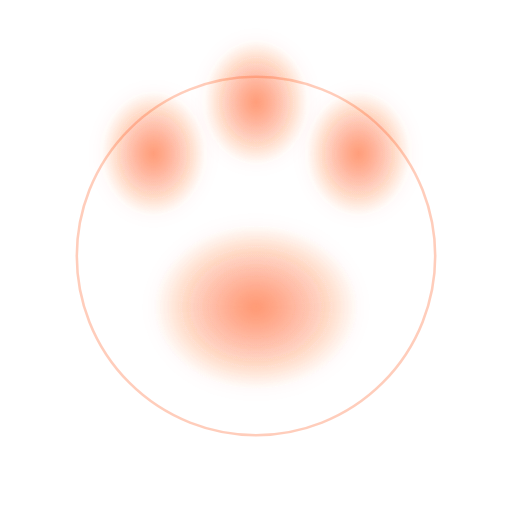
t = 0.00 s
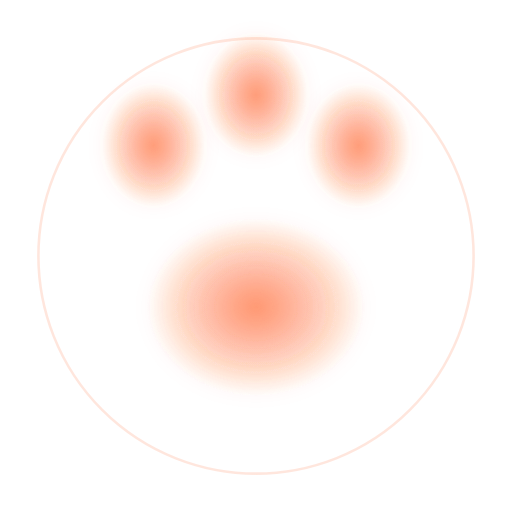
t = 0.50 s
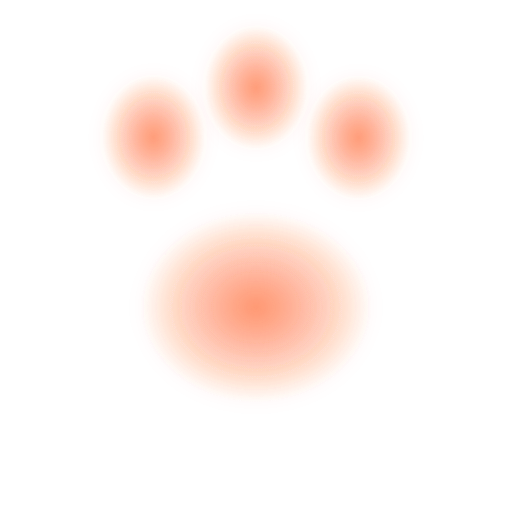
t = 1.00 s
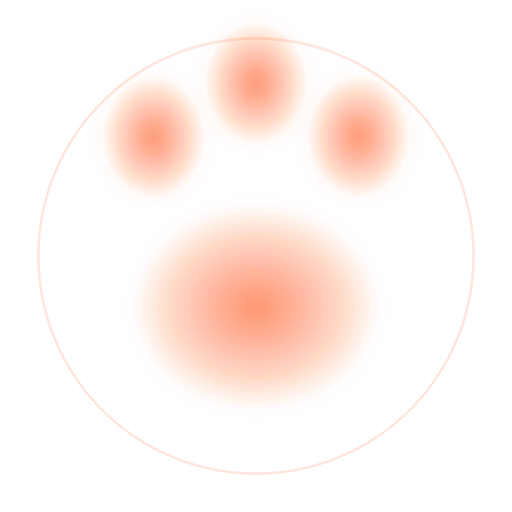
t = 1.50 s
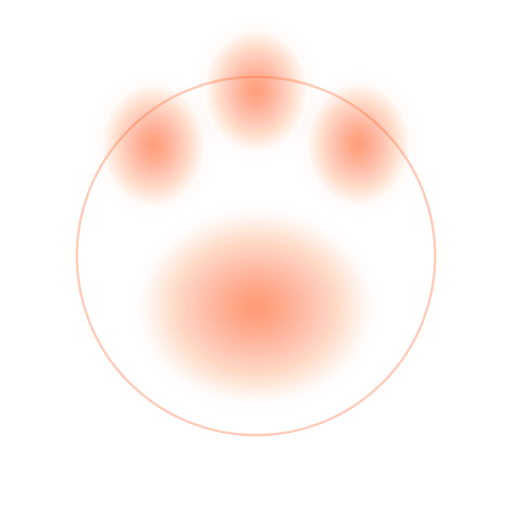
t = 2.00 s
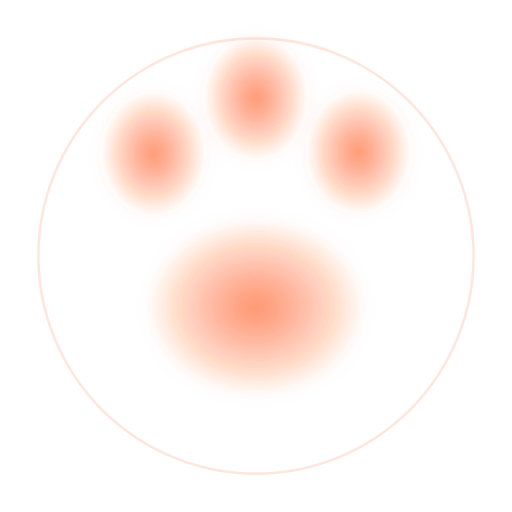
t = 2.50 s

The animated SVG that drew these frames (rendered in a browser with its animation timeline set to each time). Animation: 7 SMIL elements (animate=7); one cycle of 3.00 s, repeats indefinitely.

<svg xmlns="http://www.w3.org/2000/svg" viewBox="0 0 100 100" class="animated-paw">
  <defs>
    <filter id="pawGlow" x="-50%" y="-50%" width="200%" height="200%">
      <feGaussianBlur stdDeviation="2" result="blur"/>
      <feMerge>
        <feMergeNode in="blur"/>
        <feMergeNode in="SourceGraphic"/>
      </feMerge>
    </filter>
    <radialGradient id="pawGrad" cx="50%" cy="50%" r="50%">
      <stop offset="0%" style="stop-color:#FF5A1F;stop-opacity:0.4"/>
      <stop offset="100%" style="stop-color:#FF5A1F;stop-opacity:0"/>
    </radialGradient>
  </defs>
  
  <!-- Main pad -->
  <ellipse cx="50" cy="60" rx="22" ry="18" fill="url(#pawGrad)" filter="url(#pawGlow)" class="paw-part paw-main">
    <animate attributeName="rx" dur="3s" repeatCount="indefinite" values="20;24;20"/>
    <animate attributeName="ry" dur="3s" repeatCount="indefinite" values="16;20;16"/>
  </ellipse>
  
  <!-- Toe beans -->
  <ellipse cx="30" cy="32" rx="10" ry="12" fill="url(#pawGrad)" filter="url(#pawGlow)" class="paw-part paw-toe-1">
    <animate attributeName="cy" dur="2.5s" repeatCount="indefinite" values="30;26;30"/>
  </ellipse>
  <ellipse cx="50" cy="22" rx="10" ry="12" fill="url(#pawGrad)" filter="url(#pawGlow)" class="paw-part paw-toe-2">
    <animate attributeName="cy" dur="2.8s" repeatCount="indefinite" values="20;16;20"/>
  </ellipse>
  <ellipse cx="70" cy="32" rx="10" ry="12" fill="url(#pawGrad)" filter="url(#pawGlow)" class="paw-part paw-toe-3">
    <animate attributeName="cy" dur="2.6s" repeatCount="indefinite" values="30;26;30"/>
  </ellipse>
  
  <!-- Pulse ring -->
  <circle cx="50" cy="50" r="45" fill="none" stroke="#FF5A1F" stroke-width="0.5" opacity="0.2" class="paw-pulse">
    <animate attributeName="r" dur="2s" repeatCount="indefinite" values="35;50;35"/>
    <animate attributeName="opacity" dur="2s" repeatCount="indefinite" values="0.3;0;0.3"/>
  </circle>
</svg>
